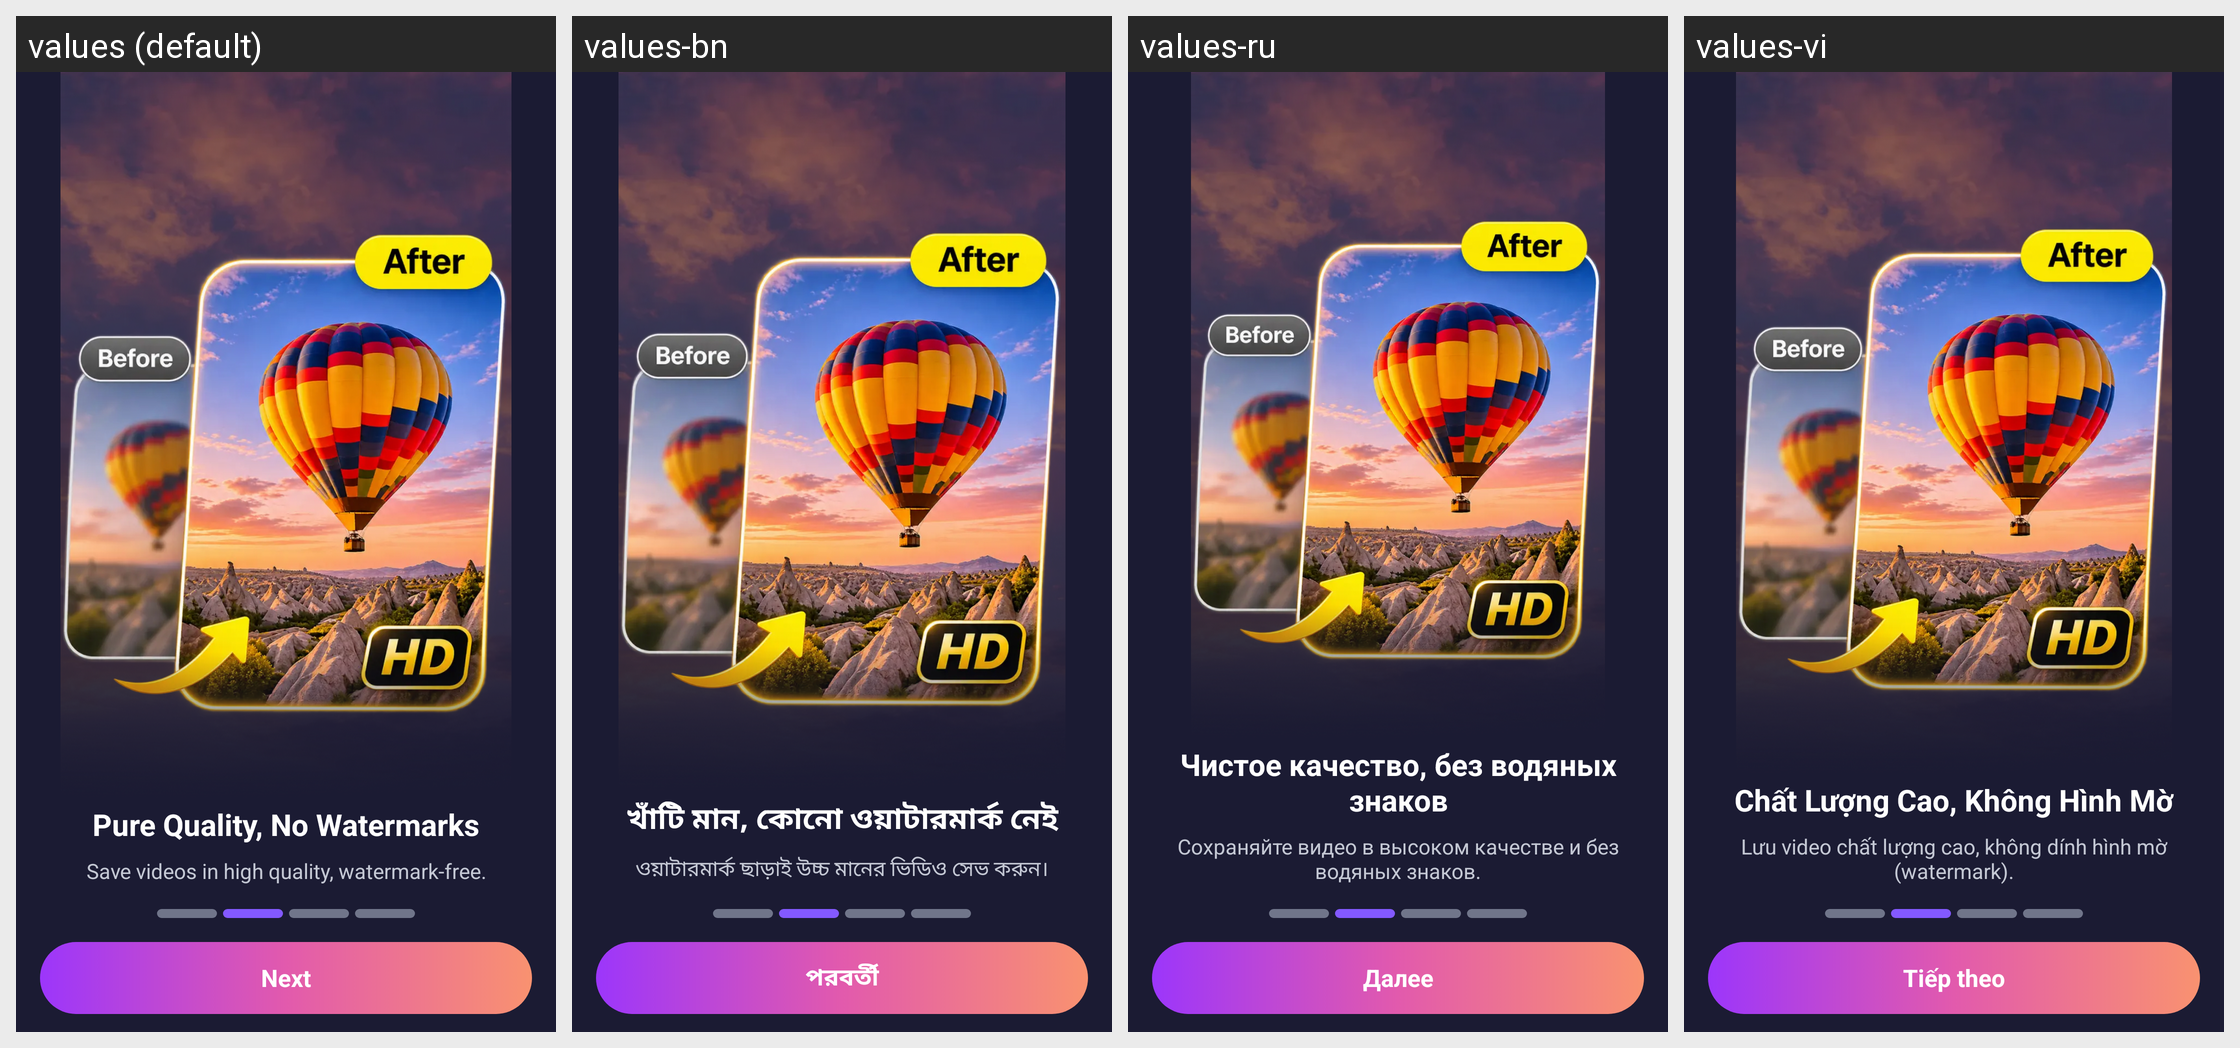

For this localized Android screen grid, give each drawn string resource with its value in every locale shown.
Android screen res/layout/fragment_intro2.xml rendered under 4 locales, left to right: values (default), values-bn, values-ru, values-vi. Device: Nexus 5 (rendered at 1080×1920; each locale shown at half size, 540×960, under a caption strip naming it); theme Theme.D54VideoDownloader.
Other locales in the repository, not shown: values-ar, values-de, values-es, values-fil, values-fr, values-hi, values-id, values-it, values-ja, values-ko, values-pt, values-th, values-tr, values-zh.
Strings drawn on this screen, with the default value and each locale's value (text and hints the layout hard-codes, and strings that could not be matched under every locale, appear in the picture but are not listed):

intro_slide_2_title
  values: Pure Quality, No Watermarks
  values-bn: খাঁটি মান, কোনো ওয়াটারমার্ক নেই
  values-ru: Чистое качество, без водяных знаков
  values-vi: Chất Lượng Cao, Không Hình Mờ

intro_slide_2_des
  values: Save videos in high quality, watermark-free.
  values-bn: ওয়াটারমার্ক ছাড়াই উচ্চ মানের ভিডিও সেভ করুন।
  values-ru: Сохраняйте видео в высоком качестве и без водяных знаков.
  values-vi: Lưu video chất lượng cao, không dính hình mờ (watermark).

intro_next
  values: Next
  values-bn: পরবর্তী
  values-ru: Далее
  values-vi: Tiếp theo
